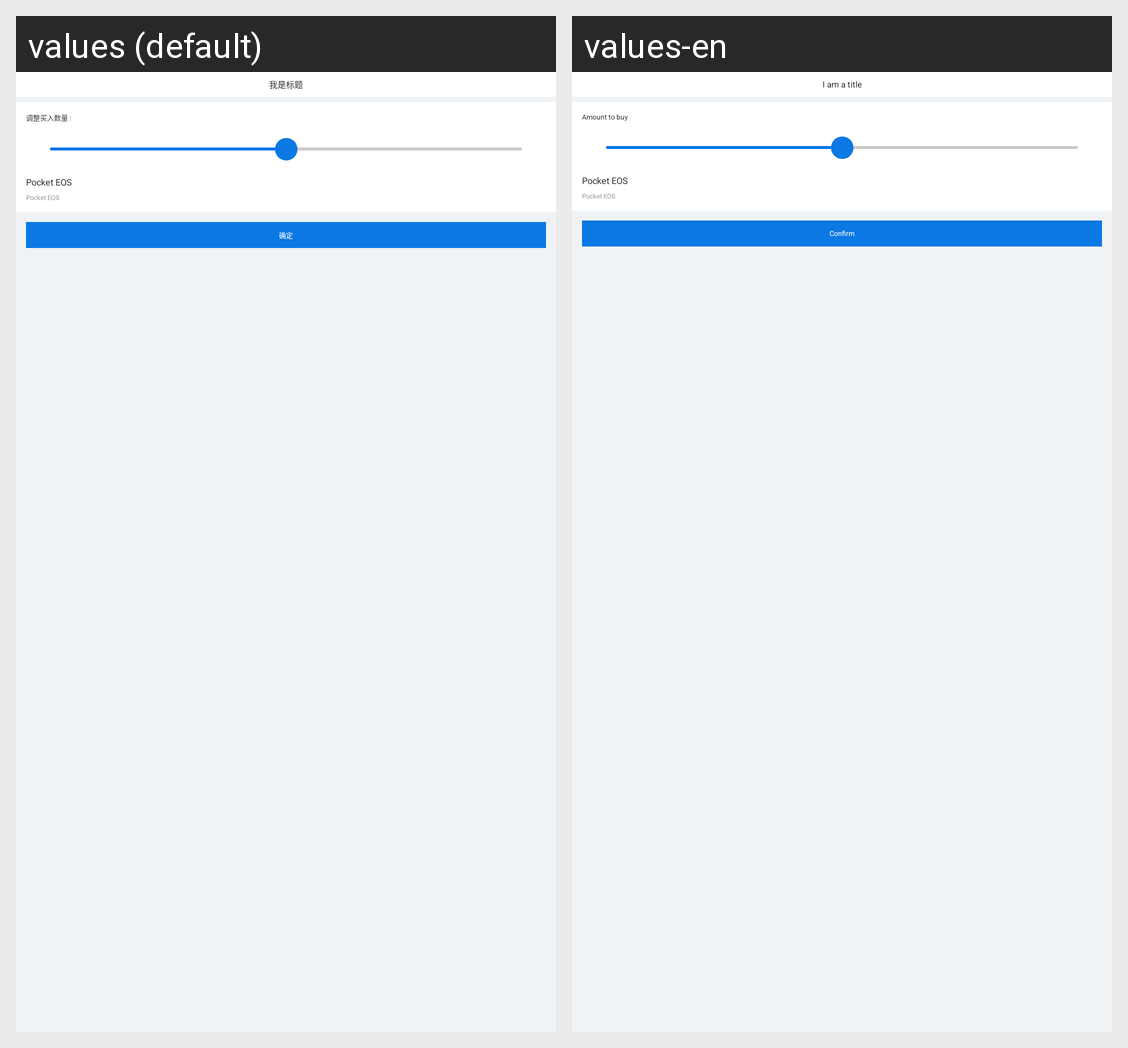

The Android screen above is rendered under two locales of the same app. Produce the string resources it draws, with the default and per-locale values.
Android screen res/layout/activity_change_memory.xml rendered under 2 locales, left to right: values (default), values-en. Device: Nexus 5 (rendered at 1080×1920; each locale shown at half size, 540×960, under a caption strip naming it); theme AppTheme.
Strings drawn on this screen, with the default value and each locale's value (text and hints the layout hard-codes, and strings that could not be matched under every locale, appear in the picture but are not listed):

change_buy_number
  values: 调整买入数量 :
  values-en: Amount to buy

pocket_eos
  values: Pocket EOS
  values-en: Pocket EOS

sure
  values: 确定
  values-en: Confirm

i_am_title
  values: 我是标题
  values-en: I am a title
